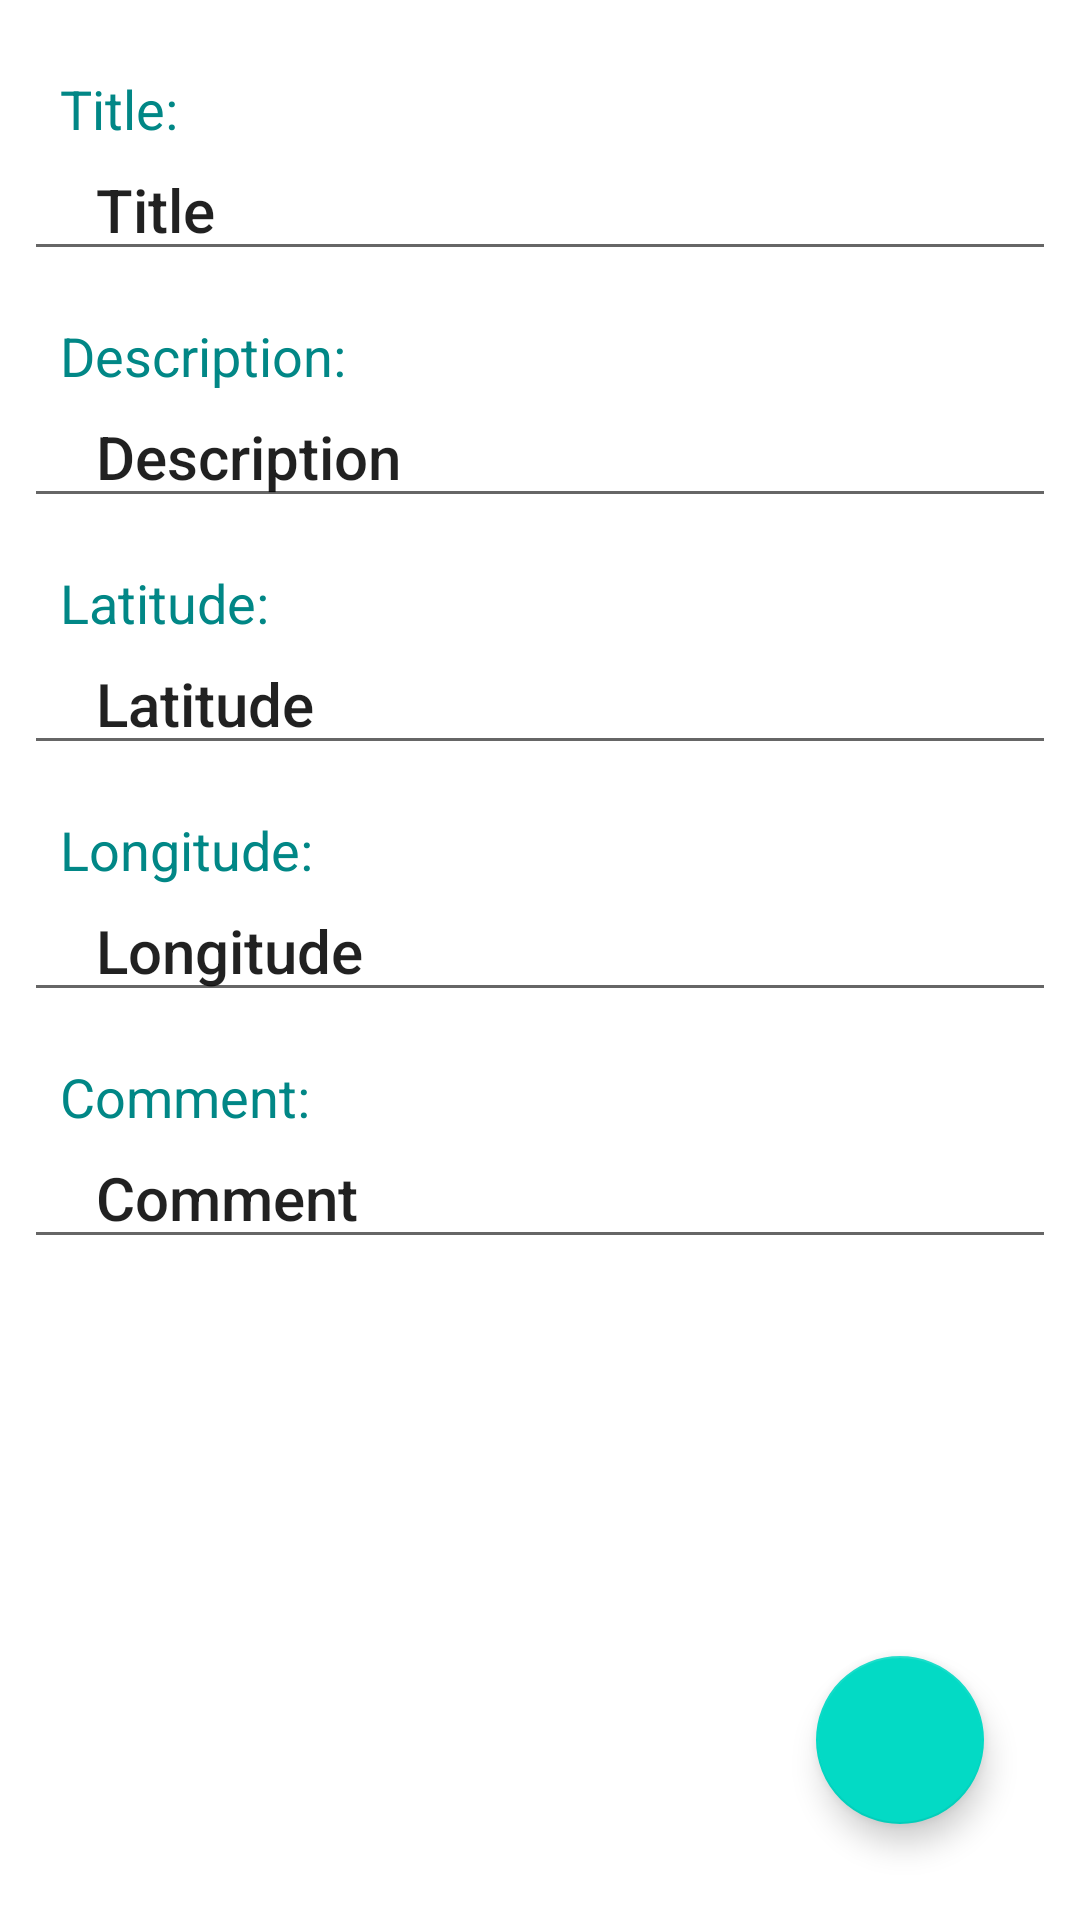

Reconstruct the res/layout file that produces this screen, plus the resources it refers to.
<!-- AndroidManifest.xml: application theme Theme.Mobira -->
<!-- res/layout/activity_edit_site.xml -->
<?xml version="1.0" encoding="utf-8"?>
<androidx.constraintlayout.widget.ConstraintLayout
    xmlns:android="http://schemas.android.com/apk/res/android"
    xmlns:app="http://schemas.android.com/apk/res-auto"
    xmlns:tools="http://schemas.android.com/tools"
    android:layout_width="match_parent"
    android:layout_height="match_parent"
    android:orientation="vertical"
    tools:context=".entities.site.ActivityEditSite"
    tools:ignore="HardcodedText"
    android:fitsSystemWindows="true">

    <RelativeLayout
        android:layout_width="match_parent"
        android:layout_height="match_parent"
        android:padding="@dimen/small_padding">

        <TextView
            android:id="@+id/title"
            android:layout_width="match_parent"
            android:layout_height="wrap_content"
            android:paddingTop="@dimen/big_padding"
            android:paddingStart="@dimen/medium_padding"
            android:textAppearance="@style/TextAppearance.AppCompat.Medium"
            android:textColor="@color/design_default_color_secondary_variant"
            android:labelFor="@id/edit_text_title"
            android:text="Title:"/>

        <EditText
            android:id="@+id/edit_text_title"
            android:layout_width="match_parent"
            android:layout_height="wrap_content"
            android:layout_below="@id/title"
            android:paddingTop="@dimen/small_padding"
            android:paddingStart="@dimen/bigger_padding"
            android:inputType="text"
            android:textAppearance="@style/TextAppearance.AppCompat.Title"
            android:text="Title"/>

        <TextView
            android:id="@+id/description"
            android:layout_width="match_parent"
            android:layout_height="wrap_content"
            android:layout_below="@id/edit_text_title"
            android:paddingTop="@dimen/big_padding"
            android:paddingStart="@dimen/medium_padding"
            android:textAppearance="@style/TextAppearance.AppCompat.Medium"
            android:textColor="@color/design_default_color_secondary_variant"
            android:labelFor="@id/edit_text_description"
            android:text="Description:"/>

        <EditText
            android:id="@+id/edit_text_description"
            android:layout_width="match_parent"
            android:layout_height="wrap_content"
            android:layout_below="@id/description"
            android:paddingTop="@dimen/small_padding"
            android:paddingStart="@dimen/bigger_padding"
            android:inputType="textMultiLine"
            android:textAppearance="@style/TextAppearance.AppCompat.Title"
            android:text="Description"/>

        <TextView
            android:id="@+id/latitude"
            android:layout_width="match_parent"
            android:layout_height="wrap_content"
            android:layout_below="@id/edit_text_description"
            android:paddingTop="@dimen/big_padding"
            android:paddingStart="@dimen/medium_padding"
            android:textAppearance="@style/TextAppearance.AppCompat.Medium"
            android:textColor="@color/design_default_color_secondary_variant"
            android:labelFor="@id/edit_text_latitude"
            android:text="Latitude:"/>

        <EditText
            android:id="@+id/edit_text_latitude"
            android:layout_width="match_parent"
            android:layout_height="wrap_content"
            android:layout_below="@id/latitude"
            android:paddingTop="@dimen/small_padding"
            android:paddingStart="@dimen/bigger_padding"
            android:inputType="numberDecimal"
            android:textAppearance="@style/TextAppearance.AppCompat.Title"
            android:text="Latitude" />

        <TextView
            android:id="@+id/longitude"
            android:layout_width="match_parent"
            android:layout_height="wrap_content"
            android:layout_below="@id/edit_text_latitude"
            android:paddingTop="@dimen/big_padding"
            android:paddingStart="@dimen/medium_padding"
            android:textAppearance="@style/TextAppearance.AppCompat.Medium"
            android:textColor="@color/design_default_color_secondary_variant"
            android:labelFor="@id/edit_text_longitude"
            android:text="Longitude:"/>

        <EditText
            android:id="@+id/edit_text_longitude"
            android:layout_width="match_parent"
            android:layout_height="wrap_content"
            android:layout_below="@id/longitude"
            android:paddingTop="@dimen/small_padding"
            android:paddingStart="@dimen/bigger_padding"
            android:inputType="numberDecimal"
            android:textAppearance="@style/TextAppearance.AppCompat.Title"
            android:text="Longitude" />

        <TextView
            android:id="@+id/comment"
            android:layout_width="match_parent"
            android:layout_height="wrap_content"
            android:layout_below="@id/edit_text_longitude"
            android:paddingTop="@dimen/big_padding"
            android:paddingStart="@dimen/medium_padding"
            android:textAppearance="@style/TextAppearance.AppCompat.Medium"
            android:textColor="@color/design_default_color_secondary_variant"
            android:labelFor="@id/edit_text_comment"
            android:text="Comment:"/>

        <EditText
            android:id="@+id/edit_text_comment"
            android:layout_width="match_parent"
            android:layout_height="wrap_content"
            android:layout_below="@id/comment"
            android:ellipsize="end"
            android:inputType="textMultiLine"
            android:paddingStart="@dimen/bigger_padding"
            android:paddingTop="@dimen/small_padding"
            android:text="Comment"
            android:textAppearance="@style/TextAppearance.AppCompat.Title" />
    </RelativeLayout>

    <com.google.android.material.floatingactionbutton.FloatingActionButton
        android:id="@+id/button_save"
        android:layout_width="wrap_content"
        android:layout_height="wrap_content"
        android:src="@drawable/baseline_done_24"
        android:layout_gravity="bottom|end"
        android:layout_margin="@dimen/huge_padding"
        android:backgroundTint="@color/colorAccent"
        android:contentDescription="ADD"
        app:layout_constraintBottom_toBottomOf="parent"
        app:layout_constraintEnd_toEndOf="parent" />

</androidx.constraintlayout.widget.ConstraintLayout>
<!-- resources referenced by this layout -->
<resources>
  <dimen name="big_padding">16dp</dimen>
  <dimen name="bigger_padding">24dp</dimen>
  <dimen name="huge_padding">32dp</dimen>
  <dimen name="medium_padding">12dp</dimen>
  <dimen name="small_padding">8dp</dimen>
  <style name="Theme.Mobira" parent="Theme.MaterialComponents.DayNight.DarkActionBar">
          
          <item name="colorPrimary">@color/purple_500</item>
          <item name="colorPrimaryVariant">@color/purple_700</item>
          <item name="colorOnPrimary">@color/white</item>
          
          <item name="colorSecondary">@color/teal_200</item>
          <item name="colorSecondaryVariant">@color/teal_700</item>
          <item name="colorOnSecondary">@color/black</item>
          
          <item name="android:statusBarColor">?attr/colorPrimaryVariant</item>
          
      </style>
  <!-- not gathered from this repository: default colours our renderer supplied (Android Studio template values) -->
  <color name="purple_500">#FF6200EE</color>
  <color name="purple_700">#FF3700B3</color>
  <color name="teal_200">#FF03DAC5</color>
  <color name="teal_700">#FF018786</color>
  <color name="black">#FF000000</color>
  <color name="white">#FFFFFFFF</color>
  <color name="colorAccent">#FF03DAC5</color>
</resources>
